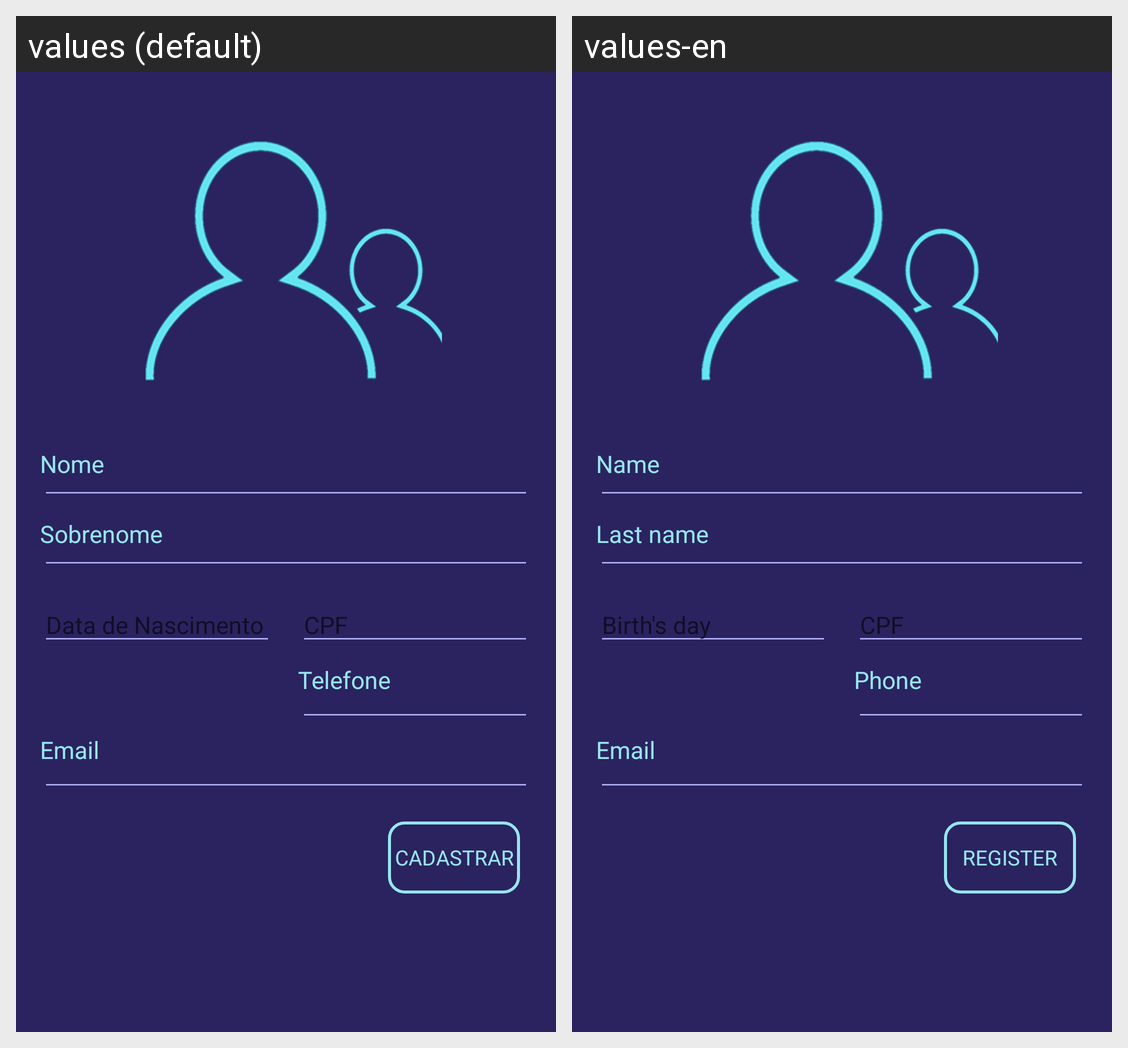

The same Android screen rendered under two of its app's locales, left to right. List the strings drawn on it with the default value and each locale's translation.
Android screen res/layout/activity_cadastro_conta_informacoes.xml rendered under 2 locales, left to right: values (default), values-en. Device: Nexus 5 (rendered at 1080×1920; each locale shown at half size, 540×960, under a caption strip naming it); theme AppTheme.
Strings drawn on this screen, with the default value and each locale's value (text and hints the layout hard-codes, and strings that could not be matched under every locale, appear in the picture but are not listed):

lblCadastroNome
  values: Nome
  values-en: Name

lblCadastroSobrenome
  values: Sobrenome
  values-en: Last name

hintCadastroData
  values: Data de Nascimento
  values-en: Birth's day

hintCadastroCPF
  values: CPF
  values-en: CPF

lblCadastroTelefone
  values: Telefone
  values-en: Phone

lblCadastroEmail
  values: Email
  values-en: Email

btnCadastrar
  values: Cadastrar
  values-en: Register
